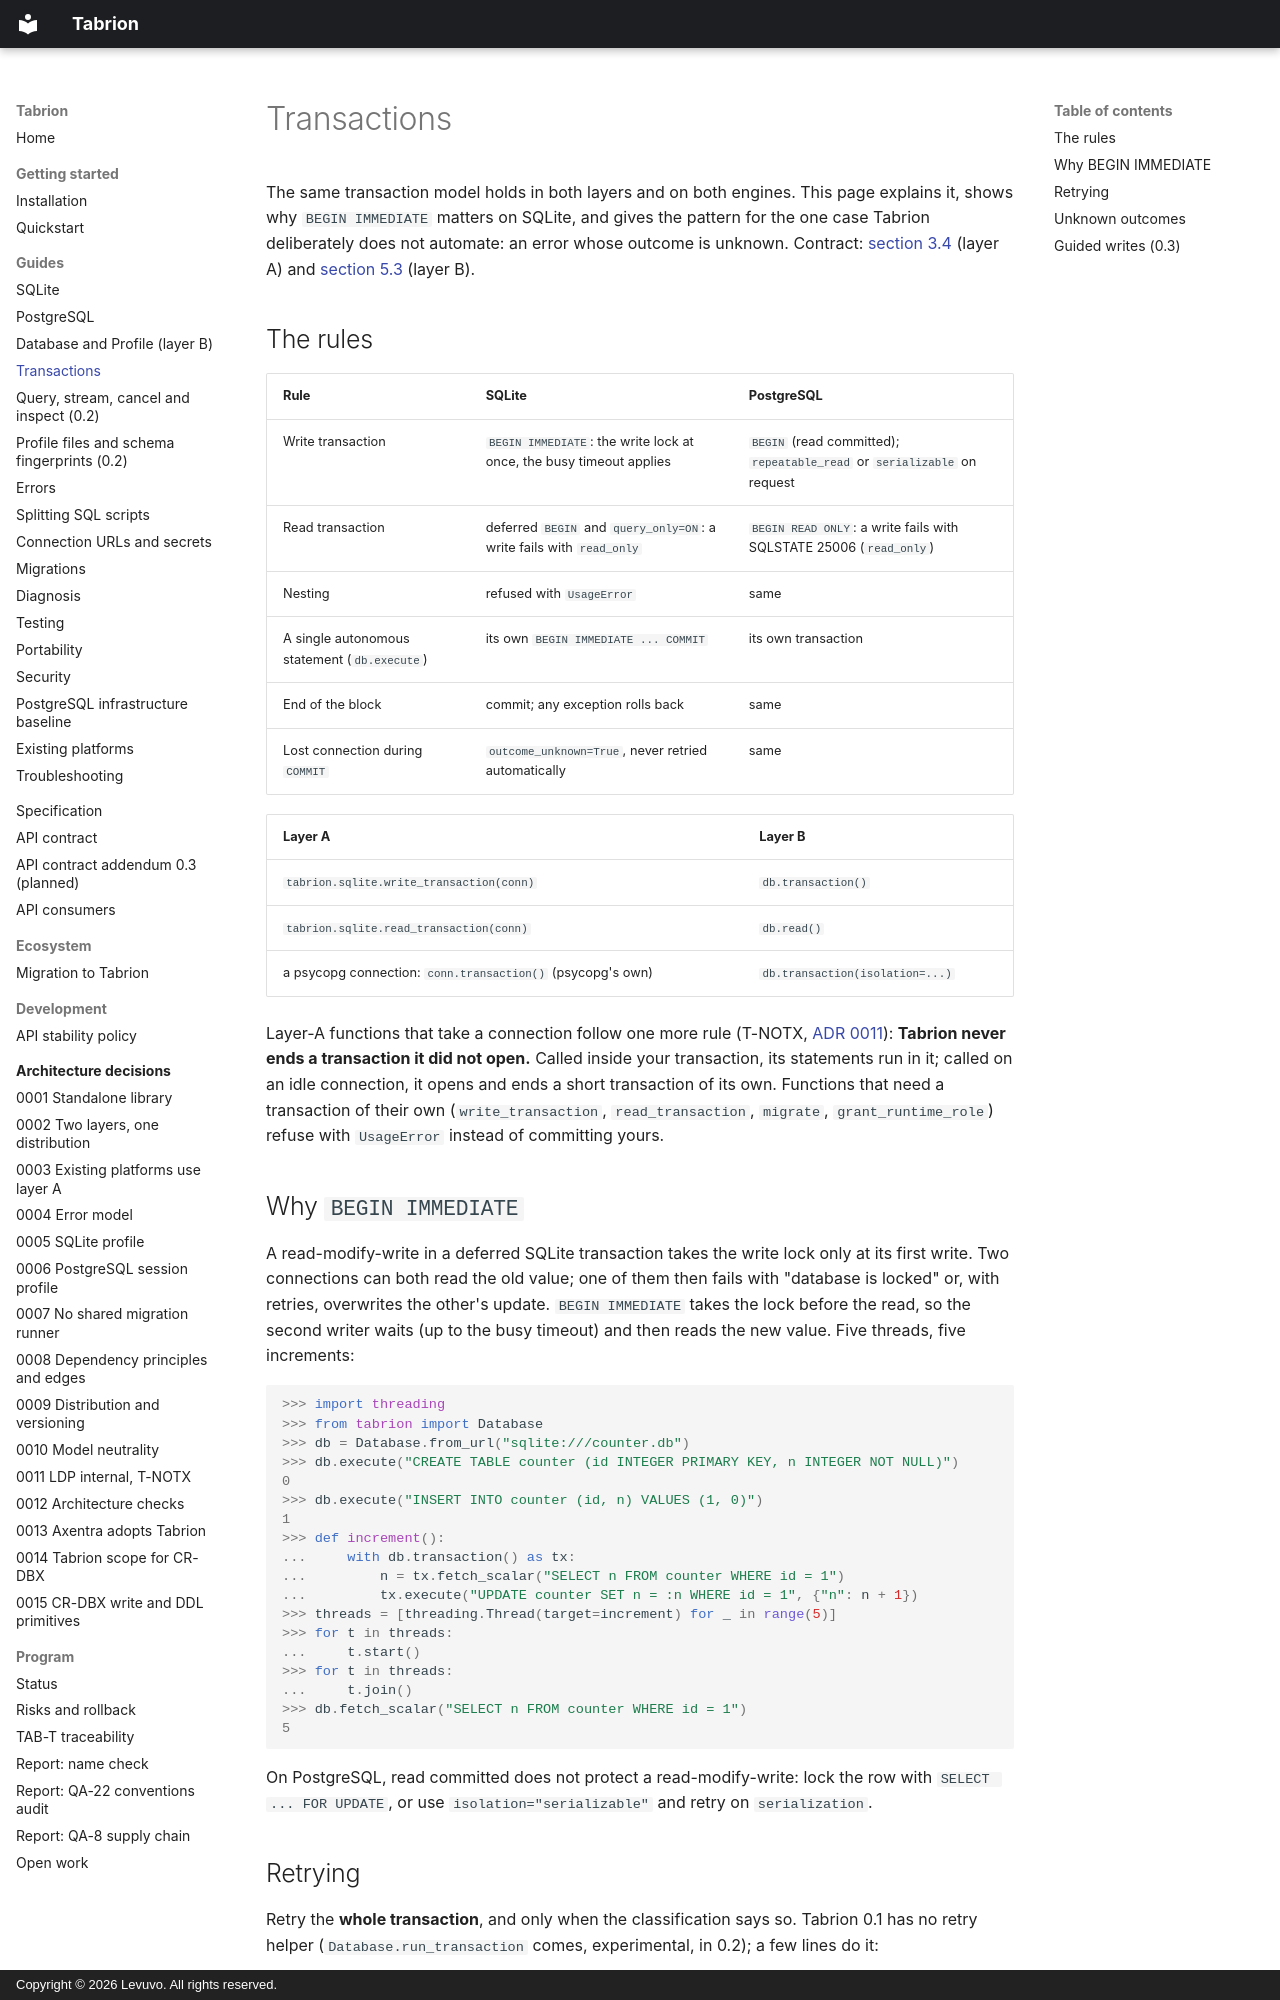

repository: peterkarlhuber/tabrion · page: guides/transactions/index.html · generator: mkdocs · copyright: Copyright © 2026 Levuvo. All rights reserved.

# Transactions

The same transaction model holds in both layers and on both engines. This page explains it, shows why
`BEGIN IMMEDIATE` matters on SQLite, and gives the pattern for the one case Tabrion deliberately does not automate:
an error whose outcome is unknown. Contract: [section 3.4](../api/contract.md#34-write_transaction-read_transaction)
(layer A) and [section 5.3](../api/contract.md#53-transactions) (layer B).

## The rules

| Rule | SQLite | PostgreSQL |
|---|---|---|
| Write transaction | `BEGIN IMMEDIATE`: the write lock at once, the busy timeout applies | `BEGIN` (read committed); `repeatable_read` or `serializable` on request |
| Read transaction | deferred `BEGIN` and `query_only=ON`: a write fails with `read_only` | `BEGIN READ ONLY`: a write fails with SQLSTATE 25006 (`read_only`) |
| Nesting | refused with `UsageError` | same |
| A single autonomous statement (`db.execute`) | its own `BEGIN IMMEDIATE ... COMMIT` | its own transaction |
| End of the block | commit; any exception rolls back | same |
| Lost connection during `COMMIT` | `outcome_unknown=True`, never retried automatically | same |

| Layer A | Layer B |
|---|---|
| `tabrion.sqlite.write_transaction(conn)` | `db.transaction()` |
| `tabrion.sqlite.read_transaction(conn)` | `db.read()` |
| a psycopg connection: `conn.transaction()` (psycopg's own) | `db.transaction(isolation=...)` |

Layer-A functions that take a connection follow one more rule (T-NOTX, [ADR 0011](../adr/0011-ldp-internal-and-t-notx.md)):
**Tabrion never ends a transaction it did not open.** Called inside your transaction, its statements run in it;
called on an idle connection, it opens and ends a short transaction of its own. Functions that need a transaction of
their own (`write_transaction`, `read_transaction`, `migrate`, `grant_runtime_role`) refuse with `UsageError` instead of committing yours.

## Why `BEGIN IMMEDIATE`

A read-modify-write in a deferred SQLite transaction takes the write lock only at its first write. Two connections
can both read the old value; one of them then fails with "database is locked" or, with retries, overwrites the
other's update. `BEGIN IMMEDIATE` takes the lock before the read, so the second writer waits (up to the busy timeout)
and then reads the new value. Five threads, five increments:

```pycon
>>> import threading
>>> from tabrion import Database
>>> db = Database.from_url("sqlite:///counter.db")
>>> db.execute("CREATE TABLE counter (id INTEGER PRIMARY KEY, n INTEGER NOT NULL)")
0
>>> db.execute("INSERT INTO counter (id, n) VALUES (1, 0)")
1
>>> def increment():
...     with db.transaction() as tx:
...         n = tx.fetch_scalar("SELECT n FROM counter WHERE id = 1")
...         tx.execute("UPDATE counter SET n = :n WHERE id = 1", {"n": n + 1})
>>> threads = [threading.Thread(target=increment) for _ in range(5)]
>>> for t in threads:
...     t.start()
>>> for t in threads:
...     t.join()
>>> db.fetch_scalar("SELECT n FROM counter WHERE id = 1")
5
```

On PostgreSQL, read committed does not protect a read-modify-write: lock the row with `SELECT ... FOR UPDATE`, or
use `isolation="serializable"` and retry on `serialization`.
